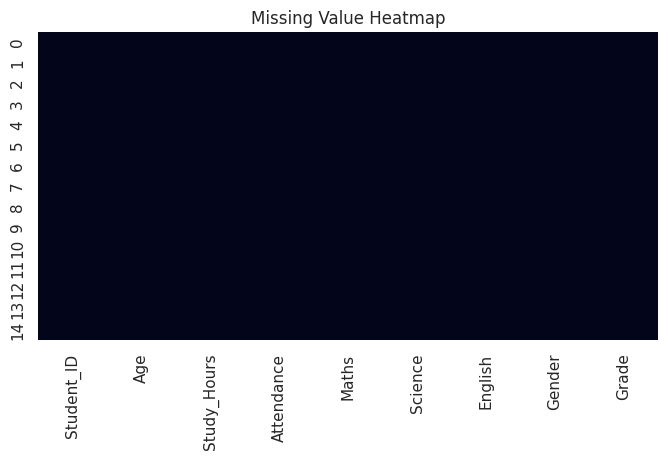
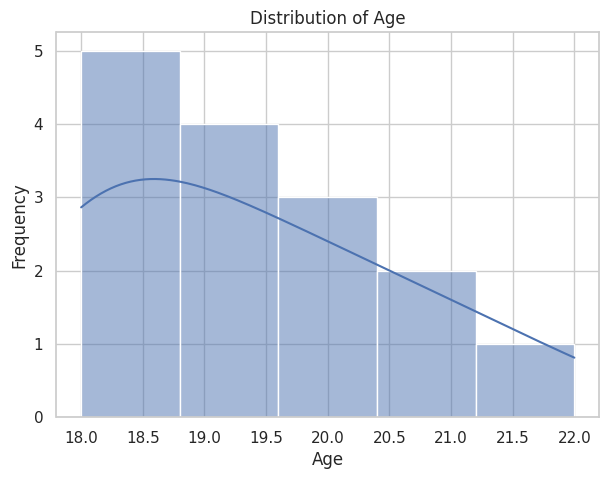
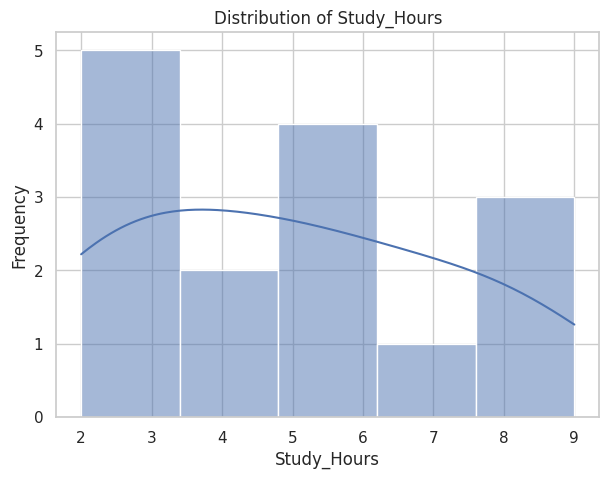
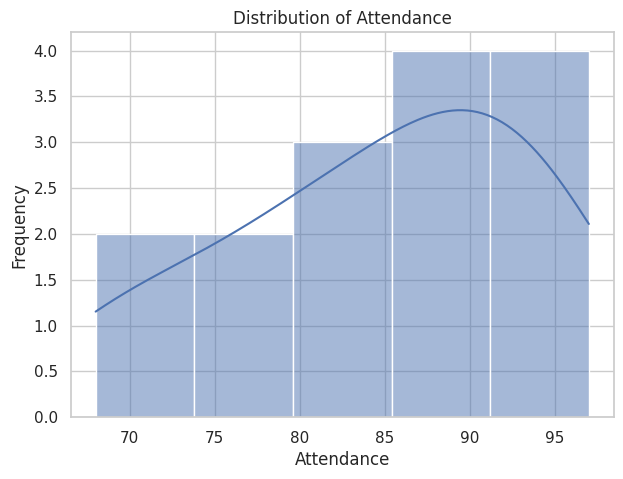
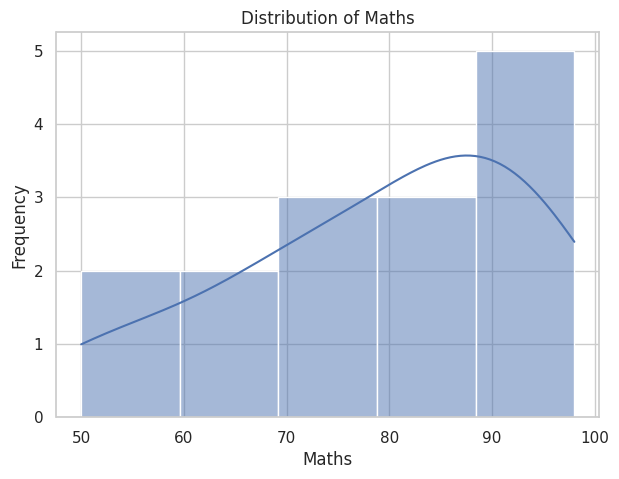
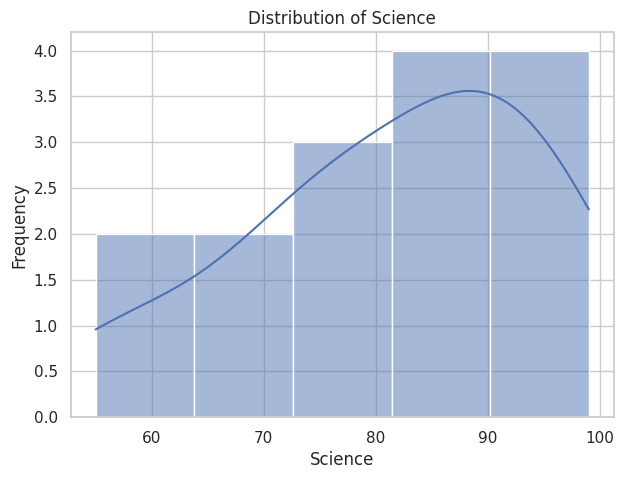
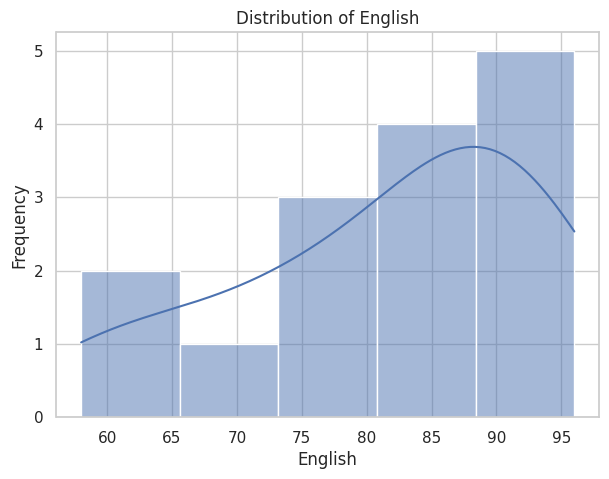
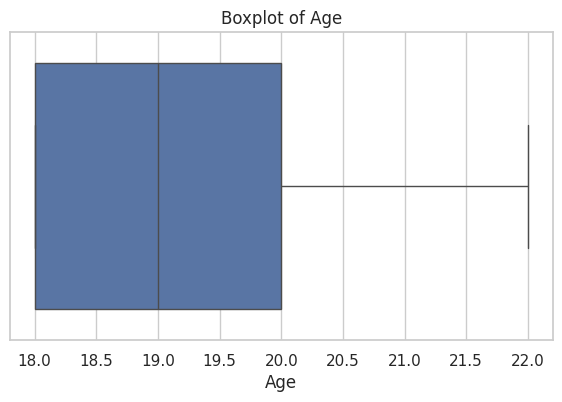
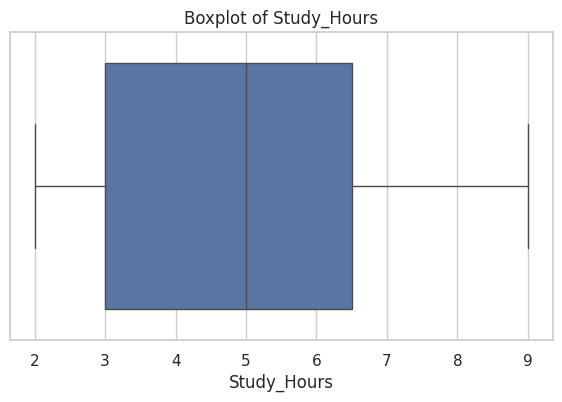
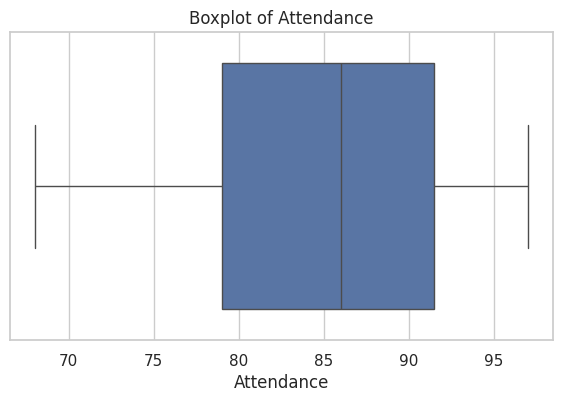
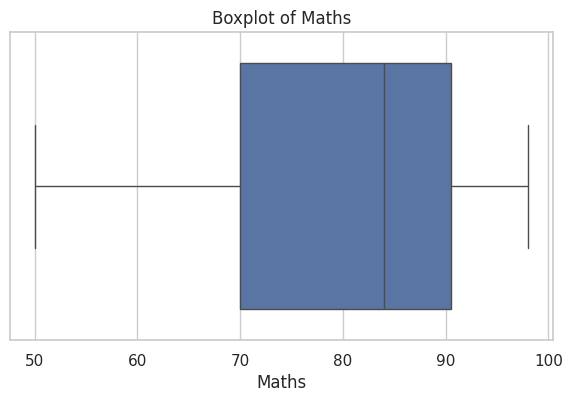
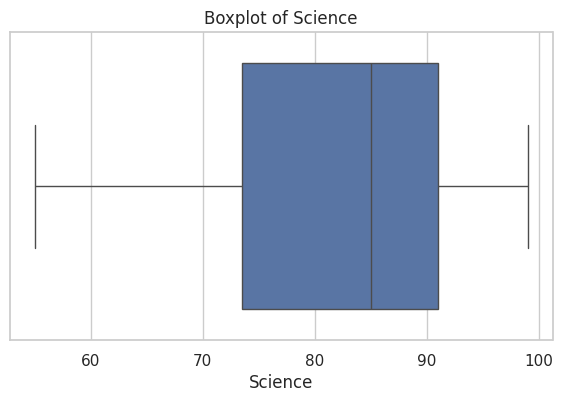
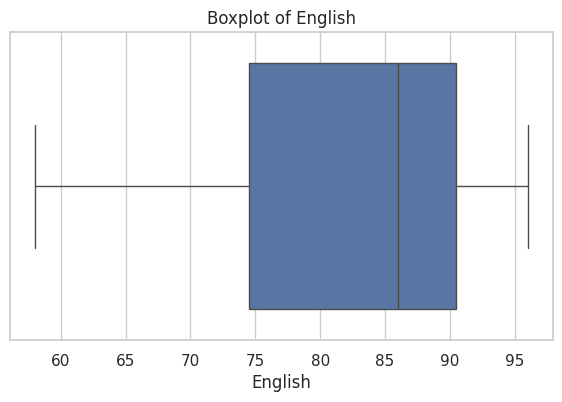
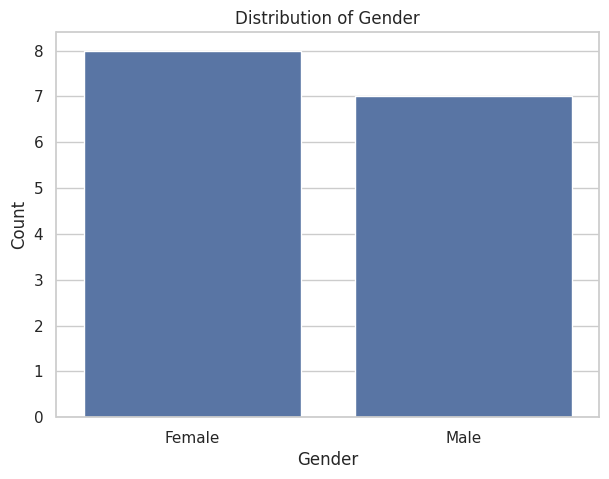
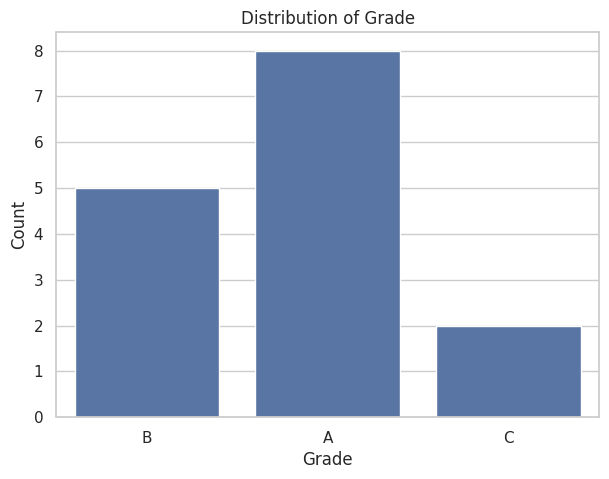
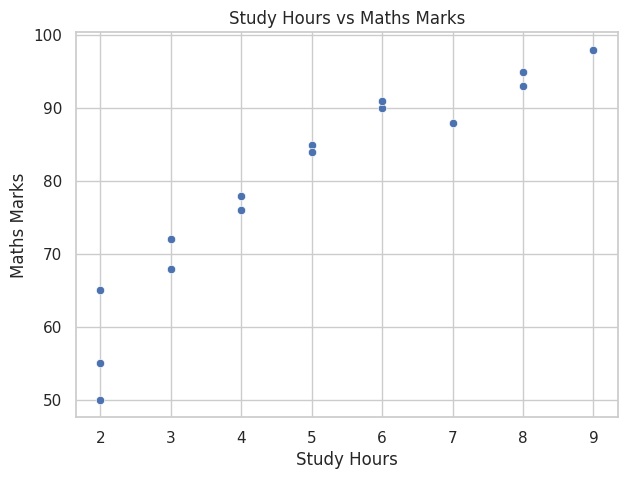

The matplotlib source for these figures, in order: (Note: this script raises an exception after producing the figures.)
# ============================================================
# COMPLETE EDA PROJECT
# Dataset: Student Performance
# ============================================================

# -----------------------------
# 1. IMPORT LIBRARIES
# -----------------------------

import pandas as pd
import numpy as np
import matplotlib.pyplot as plt
import seaborn as sns

# Set plotting style
sns.set_theme(style="whitegrid")


# -----------------------------
# 2. CREATE DATASET
# -----------------------------

data = {
    "Student_ID": [101,102,103,104,105,106,107,108,109,110,111,112,113,114,115],

    "Age": [
        18,19,18,20,19,18,21,20,19,18,22,20,19,21,18
    ],

    "Study_Hours": [
        2,4,3,6,5,2,8,7,4,3,9,6,5,8,2
    ],

    "Attendance": [
        75,85,80,92,88,70,95,90,82,78,97,91,86,94,68
    ],

    "Maths": [
        65,78,72,90,85,55,95,88,76,68,98,91,84,93,50
    ],

    "Science": [
        70,80,75,92,87,60,96,90,78,72,99,89,85,95,55
    ],

    "English": [
        68,82,74,88,90,62,94,86,80,75,96,92,87,91,58
    ],

    "Gender": [
        "Female","Male","Female","Male","Female",
        "Male","Female","Male","Female","Male",
        "Female","Male","Female","Male","Female"
    ],

    "Grade": [
        "B","B","B","A","A",
        "C","A","A","B","B",
        "A","A","A","A","C"
    ]
}

df = pd.DataFrame(data)


# ============================================================
# 3. BASIC DATA UNDERSTANDING
# ============================================================

print("=" * 60)
print("DATASET")
print("=" * 60)

print(df)


print("\n" + "=" * 60)
print("FIRST 5 ROWS")
print("=" * 60)

print(df.head())


print("\n" + "=" * 60)
print("LAST 5 ROWS")
print("=" * 60)

print(df.tail())


print("\n" + "=" * 60)
print("DATASET SHAPE")
print("=" * 60)

print("Rows:", df.shape[0])
print("Columns:", df.shape[1])


print("\n" + "=" * 60)
print("COLUMN NAMES")
print("=" * 60)

print(df.columns.tolist())


print("\n" + "=" * 60)
print("DATA TYPES")
print("=" * 60)

print(df.dtypes)


print("\n" + "=" * 60)
print("DATASET INFORMATION")
print("=" * 60)

df.info()


# ============================================================
# 4. STATISTICAL SUMMARY
# ============================================================

print("\n" + "=" * 60)
print("STATISTICAL SUMMARY")
print("=" * 60)

print(df.describe())


# ============================================================
# 5. MISSING VALUE ANALYSIS
# ============================================================

print("\n" + "=" * 60)
print("MISSING VALUES")
print("=" * 60)

missing_values = df.isnull().sum()

print(missing_values)


print("\nTotal missing values:",
      df.isnull().sum().sum())


# Visualization of missing values

plt.figure(figsize=(8, 4))

sns.heatmap(
    df.isnull(),
    cbar=False
)

plt.title("Missing Value Heatmap")
plt.show()


# ============================================================
# 6. DUPLICATE VALUE ANALYSIS
# ============================================================

print("\n" + "=" * 60)
print("DUPLICATE ANALYSIS")
print("=" * 60)

duplicates = df.duplicated().sum()

print("Number of duplicate rows:", duplicates)


# ============================================================
# 7. IDENTIFY NUMERICAL AND CATEGORICAL COLUMNS
# ============================================================

numeric_cols = [
    "Age",
    "Study_Hours",
    "Attendance",
    "Maths",
    "Science",
    "English"
]

categorical_cols = [
    "Gender",
    "Grade"
]


print("\n" + "=" * 60)
print("NUMERICAL COLUMNS")
print("=" * 60)

print(numeric_cols)


print("\n" + "=" * 60)
print("CATEGORICAL COLUMNS")
print("=" * 60)

print(categorical_cols)


# ============================================================
# 8. UNIVARIATE ANALYSIS
# ============================================================

print("\n" + "=" * 60)
print("UNIVARIATE ANALYSIS")
print("=" * 60)


# Numerical distributions

for col in numeric_cols:

    print("\nAnalyzing:", col)

    print(df[col].describe())

    plt.figure(figsize=(7, 5))

    sns.histplot(
        data=df,
        x=col,
        kde=True
    )

    plt.title("Distribution of " + col)
    plt.xlabel(col)
    plt.ylabel("Frequency")

    plt.show()


# ============================================================
# 9. BOX PLOT ANALYSIS
# ============================================================

print("\n" + "=" * 60)
print("BOXPLOT ANALYSIS")
print("=" * 60)


for col in numeric_cols:

    plt.figure(figsize=(7, 4))

    sns.boxplot(
        x=df[col]
    )

    plt.title("Boxplot of " + col)
    plt.xlabel(col)

    plt.show()


# ============================================================
# 10. CATEGORICAL FREQUENCY ANALYSIS
# ============================================================

print("\n" + "=" * 60)
print("CATEGORICAL ANALYSIS")
print("=" * 60)


for col in categorical_cols:

    print("\nFrequency of", col)

    print(df[col].value_counts())


    plt.figure(figsize=(7, 5))

    sns.countplot(
        data=df,
        x=col
    )

    plt.title("Distribution of " + col)
    plt.xlabel(col)
    plt.ylabel("Count")

    plt.show()


# ============================================================
# 11. SKEWNESS ANALYSIS
# ============================================================

print("\n" + "=" * 60)
print("SKEWNESS ANALYSIS")
print("=" * 60)

skewness = df[numeric_cols].skew()

print(skewness)


# Interpretation

print("\nSkewness Interpretation:")

for col in numeric_cols:

    value = skewness[col]

    if value > 1:
        result = "Highly positively skewed"

    elif value > 0.5:
        result = "Moderately positively skewed"

    elif value < -1:
        result = "Highly negatively skewed"

    elif value < -0.5:
        result = "Moderately negatively skewed"

    else:
        result = "Approximately symmetric"

    print(col, ":", result)


# ============================================================
# 12. CREATE AVERAGE MARKS
# ============================================================

df["Average_Marks"] = (
    df["Maths"] +
    df["Science"] +
    df["English"]
) / 3


print("\n" + "=" * 60)
print("AVERAGE MARKS")
print("=" * 60)

print(
    df[
        [
            "Student_ID",
            "Maths",
            "Science",
            "English",
            "Average_Marks"
        ]
    ]
)


# ============================================================
# 13. BIVARIATE ANALYSIS
# ============================================================

print("\n" + "=" * 60)
print("BIVARIATE ANALYSIS")
print("=" * 60)


# --------------------------------
# Study Hours vs Maths
# --------------------------------

plt.figure(figsize=(7, 5))

sns.scatterplot(
    data=df,
    x="Study_Hours",
    y="Maths"
)

plt.title("Study Hours vs Maths Marks")
plt.xlabel("Study Hours")
plt.ylabel("Maths Marks")

plt.show()


# --------------------------------
# Study Hours vs Average Marks
# --------------------------------

plt.figure(figsize=(7, 5))

sns.scatterplot(
    data=df,
    x="Study_Hours",
    y="Average_Marks"
)

plt.title("Study Hours vs Average Marks")
plt.xlabel("Study Hours")
plt.ylabel("Average Marks")

plt.show()


# --------------------------------
# Attendance vs Average Marks
# --------------------------------

plt.figure(figsize=(7, 5))

sns.scatterplot(
    data=df,
    x="Attendance",
    y="Average_Marks"
)

plt.title("Attendance vs Average Marks")
plt.xlabel("Attendance")
plt.ylabel("Average Marks")

plt.show()


# --------------------------------
# Age vs Average Marks
# --------------------------------

plt.figure(figsize=(7, 5))

sns.scatterplot(
    data=df,
    x="Age",
    y="Average_Marks"
)

plt.title("Age vs Average Marks")
plt.xlabel("Age")
plt.ylabel("Average Marks")

plt.show()


# ============================================================
# 14. BIVARIATE CATEGORICAL ANALYSIS
# ============================================================


# Grade vs Average Marks

plt.figure(figsize=(7, 5))

sns.boxplot(
    data=df,
    x="Grade",
    y="Average_Marks"
)

plt.title("Grade vs Average Marks")

plt.show()


# Gender vs Average Marks

plt.figure(figsize=(7, 5))

sns.boxplot(
    data=df,
    x="Gender",
    y="Average_Marks"
)

plt.title("Gender vs Average Marks")

plt.show()


# ============================================================
# 15. DEPARTMENT-STYLE COMPARISON
# ============================================================
# Grade frequency

grade_counts = df["Grade"].value_counts()

print("\nGrade Distribution:")
print(grade_counts)


plt.figure(figsize=(7, 5))

sns.countplot(
    data=df,
    x="Grade",
    order=["A", "B", "C"]
)

plt.title("Grade Distribution")
plt.xlabel("Grade")
plt.ylabel("Number of Students")

plt.show()


# ============================================================
# 16. CORRELATION ANALYSIS
# ============================================================

print("\n" + "=" * 60)
print("CORRELATION ANALYSIS")
print("=" * 60)


correlation_cols = [
    "Age",
    "Study_Hours",
    "Attendance",
    "Maths",
    "Science",
    "English",
    "Average_Marks"
]

correlation = df[correlation_cols].corr()

print(correlation)


# ============================================================
# 17. CORRELATION HEATMAP
# ============================================================

plt.figure(figsize=(10, 7))

sns.heatmap(
    correlation,
    annot=True,
    cmap="coolwarm",
    fmt=".2f"
)

plt.title("Correlation Heatmap")

plt.show()


# ============================================================
# 18. FIND STRONGEST CORRELATION
# ============================================================

corr_matrix = correlation.copy()

# Remove diagonal
np.fill_diagonal(corr_matrix.values, np.nan)

# Find strongest correlation
strongest_pair = (
    corr_matrix
    .abs()
    .stack()
    .idxmax()
)

strongest_value = corr_matrix.loc[strongest_pair]

print("\n" + "=" * 60)
print("STRONGEST CORRELATION")
print("=" * 60)

print("Variables:", strongest_pair)
print("Correlation:", strongest_value)


# ============================================================
# 19. OUTLIER DETECTION USING IQR
# ============================================================

print("\n" + "=" * 60)
print("OUTLIER ANALYSIS")
print("=" * 60)


outlier_summary = {}


for col in numeric_cols:

    Q1 = df[col].quantile(0.25)

    Q3 = df[col].quantile(0.75)

    IQR = Q3 - Q1

    lower_limit = Q1 - 1.5 * IQR

    upper_limit = Q3 + 1.5 * IQR


    outliers = df[
        (df[col] < lower_limit) |
        (df[col] > upper_limit)
    ]


    outlier_summary[col] = len(outliers)


    print("\nColumn:", col)

    print("Q1:", Q1)

    print("Q3:", Q3)

    print("IQR:", IQR)

    print("Lower Limit:", lower_limit)

    print("Upper Limit:", upper_limit)

    print("Number of Outliers:", len(outliers))


    if len(outliers) > 0:

        print("Outlier values:")

        print(outliers[["Student_ID", col]])


# ============================================================
# 20. OUTLIER SUMMARY GRAPH
# ============================================================

plt.figure(figsize=(8, 5))

sns.barplot(
    x=list(outlier_summary.keys()),
    y=list(outlier_summary.values())
)

plt.title("Number of Outliers by Variable")
plt.xlabel("Variable")
plt.ylabel("Number of Outliers")

plt.xticks(rotation=45)

plt.show()


# ============================================================
# 21. PAIRPLOT
# ============================================================

print("\nGenerating Pairplot...")

sns.pairplot(
    df,
    vars=[
        "Study_Hours",
        "Attendance",
        "Maths",
        "Science",
        "English"
    ],
    hue="Gender"
)

plt.show()


# ============================================================
# 22. TOP PERFORMING STUDENTS
# ============================================================

print("\n" + "=" * 60)
print("TOP PERFORMING STUDENTS")
print("=" * 60)


top_students = df.sort_values(
    "Average_Marks",
    ascending=False
)

print(
    top_students[
        [
            "Student_ID",
            "Study_Hours",
            "Attendance",
            "Average_Marks",
            "Grade"
        ]
    ].head()
)


# ============================================================
# 23. LOW PERFORMING STUDENTS
# ============================================================

print("\n" + "=" * 60)
print("LOW PERFORMING STUDENTS")
print("=" * 60)


low_students = df.sort_values(
    "Average_Marks",
    ascending=True
)

print(
    low_students[
        [
            "Student_ID",
            "Study_Hours",
            "Attendance",
            "Average_Marks",
            "Grade"
        ]
    ].head()
)


# ============================================================
# 24. AVERAGE PERFORMANCE BY GENDER
# ============================================================

print("\n" + "=" * 60)
print("AVERAGE PERFORMANCE BY GENDER")
print("=" * 60)

gender_performance = df.groupby(
    "Gender"
)["Average_Marks"].mean()

print(gender_performance)


# ============================================================
# 25. AVERAGE PERFORMANCE BY GRADE
# ============================================================

print("\n" + "=" * 60)
print("AVERAGE PERFORMANCE BY GRADE")
print("=" * 60)

grade_performance = df.groupby(
    "Grade"
)["Average_Marks"].mean()

print(grade_performance)


# ============================================================
# 26. FINAL INSIGHTS
# ============================================================

print("\n" + "=" * 60)
print("EDA FINAL SUMMARY")
print("=" * 60)

print("""
1. The dataset contains student demographic and academic information.

2. Missing-value analysis was performed and the dataset contains
   no missing values.

3. Duplicate-value analysis was performed.

4. Univariate analysis was performed using histograms,
   frequency charts and boxplots.

5. Skewness analysis was performed on numerical variables.

6. Bivariate analysis was performed to study relationships
   between study hours, attendance and academic marks.

7. Correlation analysis was performed using a correlation matrix
   and heatmap.

8. Outliers were detected using the IQR method.

9. Pairplot was used to visualize relationships among numerical
   variables.

10. Study hours and attendance can be examined as important
    factors associated with student performance.

11. Maths, Science and English marks can be compared to identify
    relationships among academic subjects.

12. The EDA provides useful patterns that can be used for
    further statistical analysis or machine learning.
""")


print("\n" + "=" * 60)
print("EDA COMPLETED SUCCESSFULLY")
print("=" * 60)
